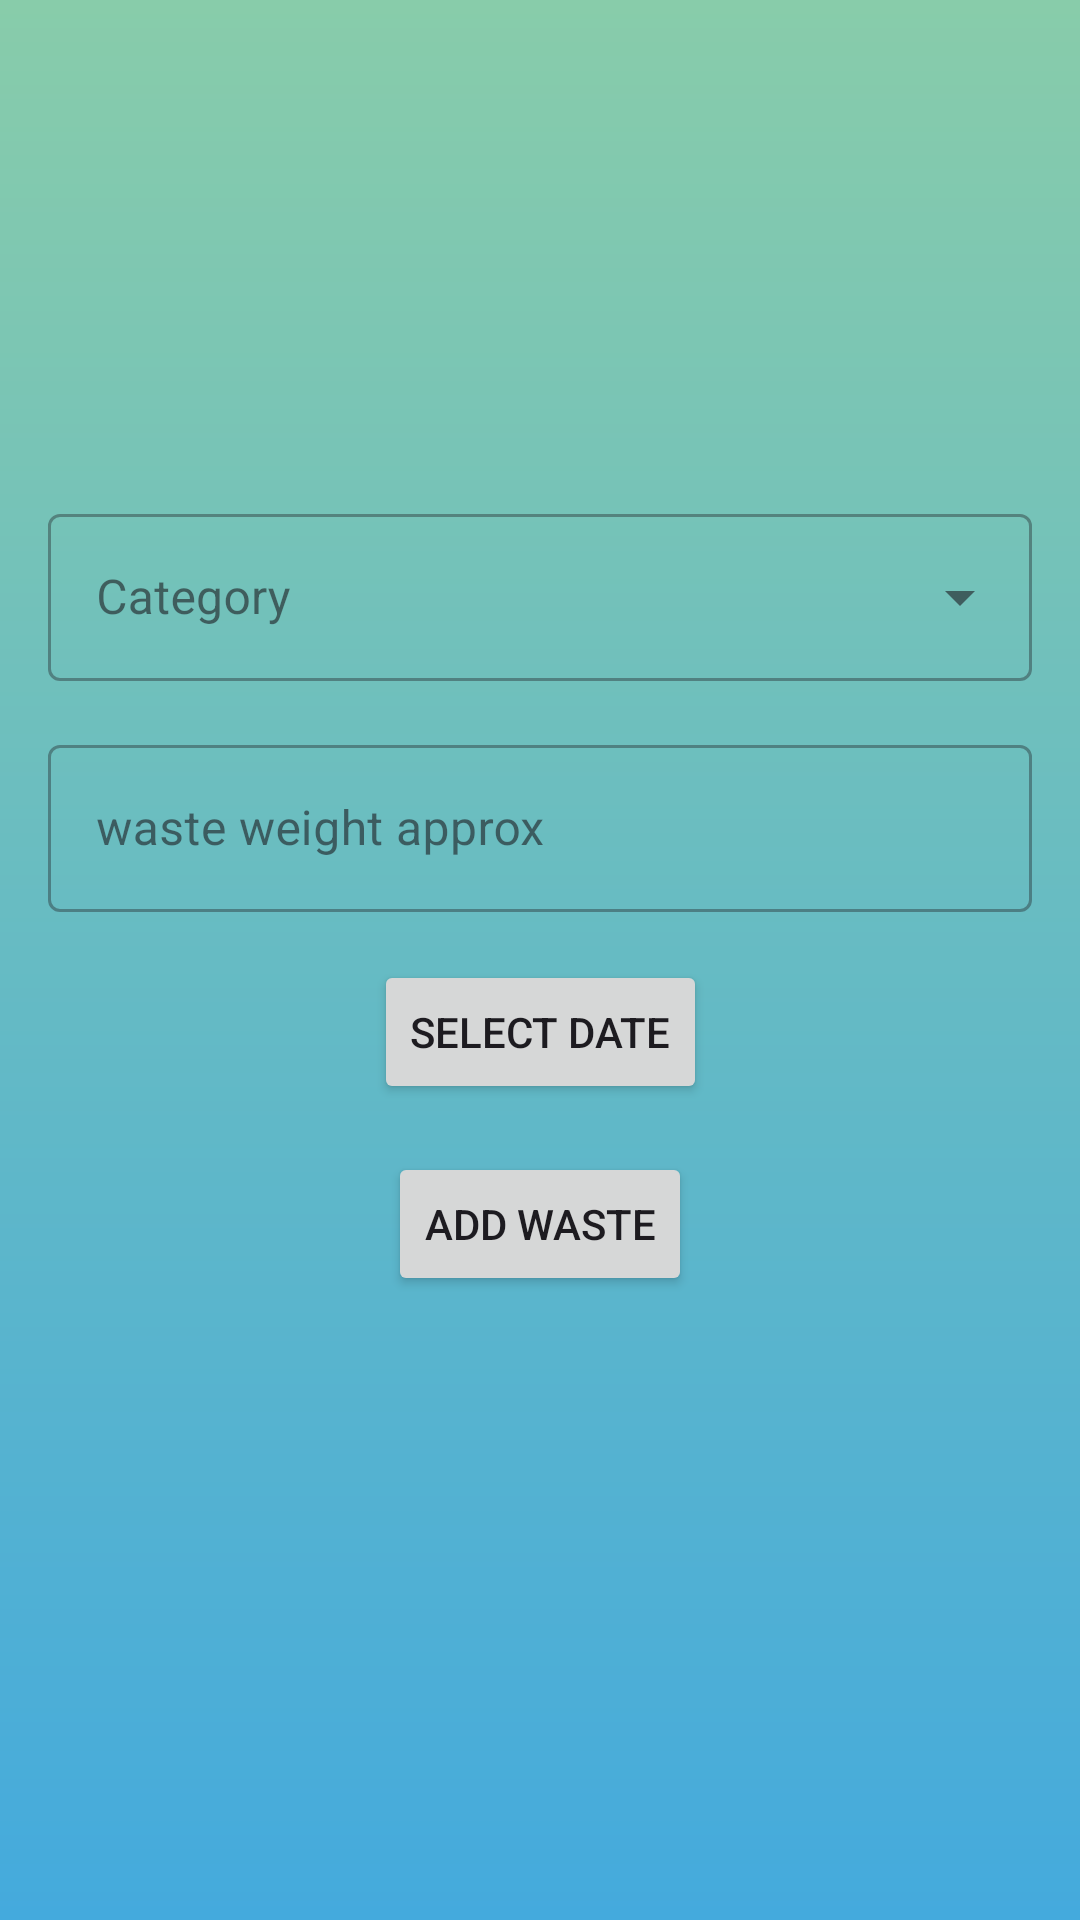

Reconstruct the res/layout file that produces this screen, plus the resources it refers to.
<!-- AndroidManifest.xml: application theme Theme.GreenHarvest -->
<!-- res/layout/fragment_b__seller.xml -->
<?xml version="1.0" encoding="utf-8"?>
<ScrollView
    xmlns:android="http://schemas.android.com/apk/res/android"
    xmlns:app="http://schemas.android.com/apk/res-auto"
    xmlns:tools="http://schemas.android.com/tools"
    android:layout_width="match_parent"
    android:background="@drawable/gradient_bg"
    android:layout_height="match_parent"
    >

    <androidx.constraintlayout.widget.ConstraintLayout
        android:layout_marginTop="150dp"
        android:layout_width="match_parent"
        android:layout_height="wrap_content">

        
        <com.google.android.material.textfield.TextInputLayout
            android:id="@+id/categoryInputLayout"
            style="@style/Widget.MaterialComponents.TextInputLayout.OutlinedBox.ExposedDropdownMenu"
            android:layout_width="match_parent"
            android:layout_height="wrap_content"
            android:layout_margin="16dp"
            android:hint="Category"
            app:layout_constraintEnd_toEndOf="parent"
            app:layout_constraintStart_toStartOf="parent"
            app:layout_constraintTop_toTopOf="parent">

            <AutoCompleteTextView
                android:id="@+id/categoryAutoCompleteTextView"
                android:layout_width="match_parent"
                android:layout_height="wrap_content"
                android:inputType="none" />
        </com.google.android.material.textfield.TextInputLayout>



        
        <com.google.android.material.textfield.TextInputLayout
            style="@style/Widget.MaterialComponents.TextInputLayout.OutlinedBox"
            android:id="@+id/weight"
            android:layout_width="match_parent"
            android:layout_height="wrap_content"
            android:layout_margin="16dp"
            android:hint="waste weight approx"
            app:layout_constraintTop_toBottomOf="@+id/categoryInputLayout">

            <EditText
                android:id="@+id/weightt"
                android:layout_width="match_parent"
                android:layout_height="wrap_content"
                android:inputType="numberDecimal" />
        </com.google.android.material.textfield.TextInputLayout>


        <Button
            android:id="@+id/datePickerButton"
            android:layout_width="wrap_content"
            android:layout_height="wrap_content"
            android:text="Select Date"
            android:layout_marginTop="16dp"
            app:layout_constraintTop_toBottomOf="@+id/weight"
            app:layout_constraintEnd_toEndOf="parent"
            app:layout_constraintStart_toStartOf="parent" />
        
        <Button
            android:id="@+id/submitRequestButton"
            android:layout_width="wrap_content"
            android:layout_height="wrap_content"
            android:text="Add Waste"
            android:layout_marginTop="16dp"
            app:layout_constraintTop_toBottomOf="@+id/datePickerButton"
            app:layout_constraintEnd_toEndOf="parent"
            app:layout_constraintStart_toStartOf="parent" />

    </androidx.constraintlayout.widget.ConstraintLayout>

</ScrollView>
<!-- resources referenced by this layout -->
<resources>
  <!-- drawable gradient_bg (drawable) -->
  <?xml version="1.0" encoding="utf-8"?>
  <shape xmlns:android="http://schemas.android.com/apk/res/android"
      android:shape="rectangle">
      <gradient
          android:angle="90"
          android:startColor="#44AADD"
          android:endColor="#88CCAA"
          android:type="linear"/>
  </shape>
  <style name="Theme.GreenHarvest" parent="Base.Theme.GreenHarvest" />
  <style name="Base.Theme.GreenHarvest" parent="Theme.Material3.DayNight.NoActionBar">
          
          
      </style>
</resources>
